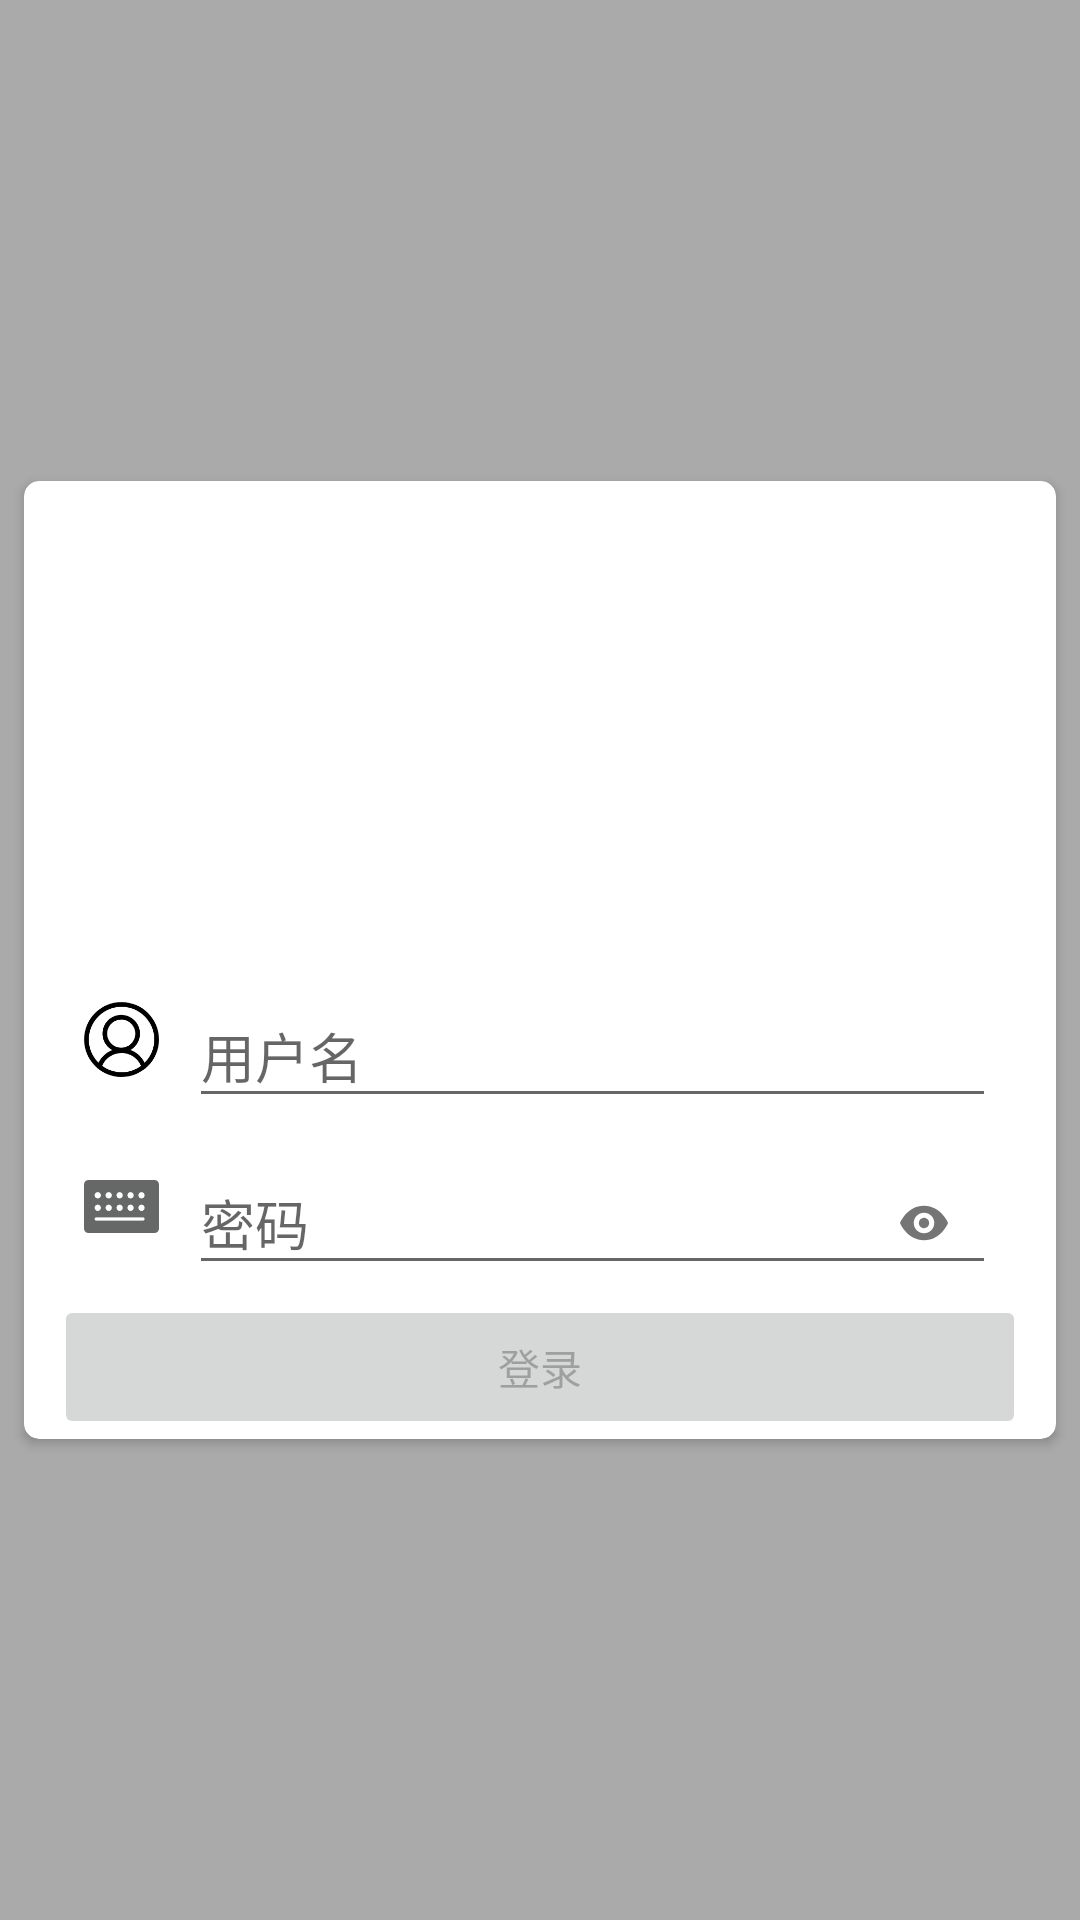

Here is an Android app screen rendered from its layout file. Give the layout XML and the strings, colors and styles it references.
<!-- AndroidManifest.xml: activity theme Theme.AppCompat.Light.NoActionBar -->
<!-- res/layout/activity_login.xml -->
<?xml version="1.0" encoding="utf-8"?>
<androidx.constraintlayout.widget.ConstraintLayout xmlns:android="http://schemas.android.com/apk/res/android"
    xmlns:app="http://schemas.android.com/apk/res-auto"
    xmlns:tools="http://schemas.android.com/tools"
    android:layout_width="match_parent"
    android:layout_height="match_parent"
    android:background="@android:color/darker_gray"
    tools:context=".ui.module.account.LoginActivity">

    <androidx.cardview.widget.CardView
        android:id="@+id/login_main_view"
        android:layout_width="0dp"
        android:layout_height="wrap_content"
        android:layout_marginStart="8dp"
        android:layout_marginTop="8dp"
        android:layout_marginEnd="8dp"
        android:layout_marginBottom="8dp"
        app:cardCornerRadius="5dp"
        app:layout_constraintBottom_toBottomOf="parent"
        app:layout_constraintEnd_toEndOf="parent"
        app:layout_constraintStart_toStartOf="parent"
        app:layout_constraintTop_toTopOf="parent">

        <LinearLayout
            android:layout_width="match_parent"
            android:layout_height="match_parent"
            android:orientation="vertical"
            android:paddingStart="10dp"
            android:paddingRight="10dp">

            <ImageView
                android:layout_width="100dp"
                android:layout_height="100dp"
                android:layout_gravity="center"
                android:layout_marginTop="30dp"
                android:layout_marginBottom="30dp"
                android:src="@drawable/login_icon" />

            <LinearLayout
                android:layout_width="match_parent"
                android:layout_height="wrap_content"
                android:layout_marginLeft="10dp"
                android:layout_marginRight="10dp"
                android:orientation="horizontal">

                <ImageView
                    android:layout_width="25dp"
                    android:layout_height="25dp"
                    android:layout_gravity="center"
                    android:layout_marginEnd="10dp"
                    android:src="@drawable/login_user" />

                <com.google.android.material.textfield.TextInputLayout
                    android:layout_width="match_parent"
                    android:layout_height="wrap_content">

                    <com.google.android.material.textfield.TextInputEditText
                        android:id="@+id/text_input_username"
                        android:layout_width="match_parent"
                        android:layout_height="wrap_content"
                        android:hint="@string/user_name"
                        android:inputType="text"
                        android:maxLines="1" />

                </com.google.android.material.textfield.TextInputLayout>

            </LinearLayout>

            <LinearLayout
                android:layout_width="match_parent"
                android:layout_height="wrap_content"
                android:layout_marginLeft="10dp"
                android:layout_marginRight="10dp"
                android:orientation="horizontal">

                <ImageView
                    android:layout_width="25dp"
                    android:layout_height="25dp"
                    android:layout_gravity="center"
                    android:layout_marginEnd="10dp"
                    android:src="@drawable/login_password" />

                <com.google.android.material.textfield.TextInputLayout
                    android:layout_width="match_parent"
                    android:layout_height="wrap_content"
                    app:passwordToggleDrawable="@drawable/password_eye"
                    app:passwordToggleEnabled="true">

                    <com.google.android.material.textfield.TextInputEditText
                        android:id="@+id/text_input_password"
                        android:layout_width="match_parent"
                        android:layout_height="wrap_content"
                        android:hint="@string/password"
                        android:inputType="textPassword"
                        android:maxLines="1" />
                </com.google.android.material.textfield.TextInputLayout>
            </LinearLayout>

            <Button
                android:id="@+id/btn_login"
                android:layout_width="match_parent"
                android:layout_height="wrap_content"
                android:enabled="false"
                android:text="@string/login" />
        </LinearLayout>
    </androidx.cardview.widget.CardView>
</androidx.constraintlayout.widget.ConstraintLayout>
<!-- resources referenced by this layout -->
<resources>
  <!-- drawable login_password: png bitmap (drawable-xxhdpi, 1963 bytes) -->
  <!-- drawable login_user: png bitmap (drawable-xxhdpi, 6925 bytes) -->
  <!-- drawable password_eye: png bitmap (drawable-xxhdpi, 1259 bytes) -->
  <string name="login">登录</string>
  <string name="password">密码</string>
  <string name="user_name">用户名</string>
</resources>
